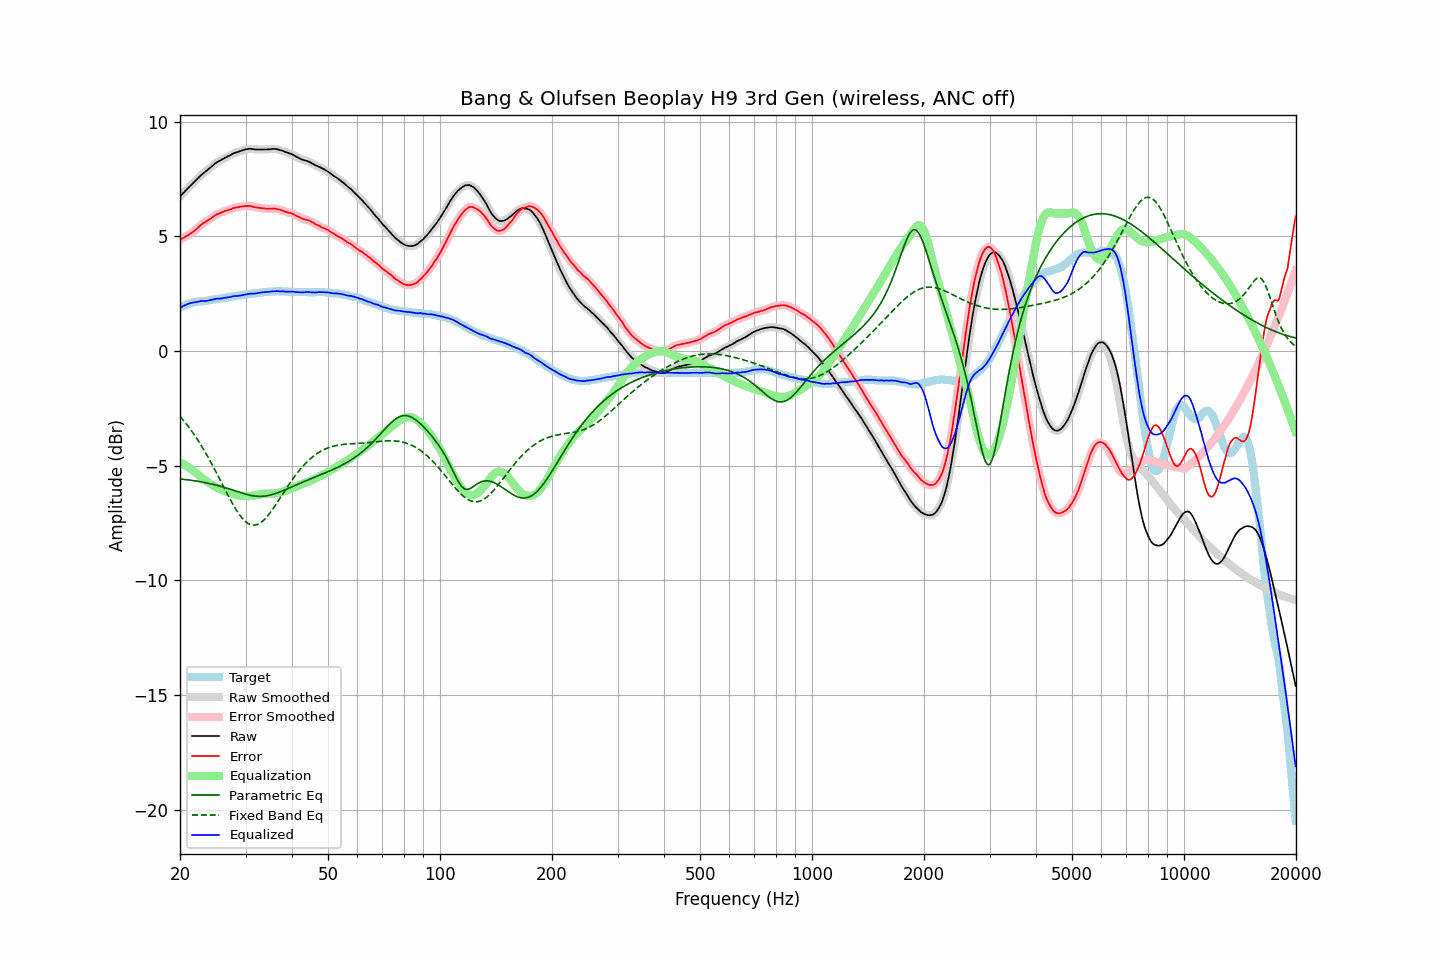

Data behind this chart, as committed beside it:
frequency, raw, error, smoothed, error_smoothed, equalization, parametric_eq, fixed_band_eq, equalized_raw, equalized_smoothed, target
20.00, 6.74, 4.86, 6.74, 4.86, -4.86, -5.57, -2.85, 1.88, 1.88, 1.88
20.20, 6.82, 4.90, 6.82, 4.89, -4.89, -5.58, -2.93, 1.93, 1.92, 1.92
20.40, 6.89, 4.93, 6.89, 4.93, -4.93, -5.59, -3.01, 1.96, 1.96, 1.96
20.61, 6.96, 4.98, 6.97, 4.97, -4.97, -5.60, -3.09, 1.99, 2.00, 1.98
20.81, 7.04, 5.02, 7.04, 5.01, -5.01, -5.60, -3.18, 2.03, 2.03, 2.02
21.02, 7.11, 5.05, 7.11, 5.05, -5.05, -5.61, -3.27, 2.06, 2.06, 2.06
21.23, 7.18, 5.10, 7.18, 5.10, -5.10, -5.62, -3.36, 2.08, 2.08, 2.08
21.44, 7.25, 5.15, 7.25, 5.15, -5.15, -5.63, -3.46, 2.10, 2.10, 2.10
21.66, 7.32, 5.20, 7.32, 5.20, -5.20, -5.64, -3.56, 2.12, 2.12, 2.12
21.87, 7.38, 5.25, 7.38, 5.25, -5.26, -5.65, -3.66, 2.13, 2.13, 2.13
22.09, 7.45, 5.30, 7.45, 5.30, -5.31, -5.66, -3.76, 2.14, 2.14, 2.15
22.31, 7.52, 5.36, 7.52, 5.37, -5.37, -5.67, -3.87, 2.15, 2.15, 2.16
22.54, 7.60, 5.44, 7.60, 5.43, -5.43, -5.69, -3.98, 2.17, 2.17, 2.16
22.76, 7.67, 5.50, 7.67, 5.50, -5.49, -5.70, -4.09, 2.18, 2.18, 2.17
22.99, 7.73, 5.56, 7.73, 5.56, -5.54, -5.71, -4.21, 2.19, 2.19, 2.17
23.22, 7.78, 5.60, 7.78, 5.60, -5.60, -5.72, -4.32, 2.19, 2.19, 2.18
23.45, 7.83, 5.64, 7.83, 5.65, -5.65, -5.74, -4.44, 2.18, 2.19, 2.19
23.69, 7.89, 5.69, 7.89, 5.69, -5.70, -5.75, -4.57, 2.19, 2.19, 2.20
23.92, 7.95, 5.73, 7.95, 5.73, -5.74, -5.77, -4.69, 2.21, 2.21, 2.22
24.16, 8.01, 5.77, 8.01, 5.78, -5.79, -5.78, -4.82, 2.22, 2.22, 2.24
24.40, 8.07, 5.83, 8.07, 5.83, -5.83, -5.80, -4.95, 2.24, 2.24, 2.25
24.65, 8.13, 5.88, 8.13, 5.88, -5.87, -5.82, -5.08, 2.26, 2.26, 2.25
24.89, 8.19, 5.93, 8.19, 5.93, -5.91, -5.83, -5.21, 2.28, 2.27, 2.27
25.14, 8.24, 5.97, 8.24, 5.96, -5.95, -5.85, -5.35, 2.29, 2.28, 2.27
25.39, 8.27, 5.99, 8.28, 5.99, -5.99, -5.87, -5.49, 2.28, 2.29, 2.28
25.65, 8.31, 6.02, 8.31, 6.02, -6.02, -5.89, -5.62, 2.29, 2.29, 2.29
25.91, 8.35, 6.05, 8.35, 6.05, -6.05, -5.91, -5.76, 2.30, 2.30, 2.30
26.16, 8.39, 6.08, 8.39, 6.08, -6.08, -5.93, -5.90, 2.31, 2.31, 2.31
26.43, 8.43, 6.11, 8.43, 6.10, -6.10, -5.95, -6.04, 2.33, 2.33, 2.32
26.69, 8.46, 6.12, 8.46, 6.13, -6.13, -5.97, -6.17, 2.33, 2.34, 2.34
26.96, 8.50, 6.15, 8.50, 6.15, -6.15, -5.99, -6.31, 2.35, 2.34, 2.35
27.23, 8.53, 6.17, 8.53, 6.17, -6.18, -6.02, -6.44, 2.35, 2.36, 2.36
27.50, 8.57, 6.19, 8.57, 6.20, -6.20, -6.04, -6.57, 2.37, 2.37, 2.38
27.77, 8.61, 6.23, 8.61, 6.23, -6.22, -6.06, -6.69, 2.39, 2.39, 2.38
28.05, 8.64, 6.24, 8.64, 6.25, -6.24, -6.09, -6.81, 2.40, 2.40, 2.40
28.33, 8.66, 6.27, 8.66, 6.26, -6.26, -6.11, -6.92, 2.40, 2.40, 2.40
28.62, 8.68, 6.27, 8.68, 6.27, -6.27, -6.13, -7.03, 2.41, 2.41, 2.41
28.90, 8.71, 6.29, 8.71, 6.29, -6.29, -6.16, -7.13, 2.42, 2.42, 2.42
29.19, 8.73, 6.30, 8.73, 6.30, -6.30, -6.18, -7.23, 2.43, 2.43, 2.43
29.48, 8.76, 6.31, 8.76, 6.31, -6.31, -6.20, -7.31, 2.45, 2.44, 2.45
29.78, 8.78, 6.32, 8.78, 6.32, -6.32, -6.22, -7.38, 2.46, 2.46, 2.46
30.08, 8.80, 6.33, 8.80, 6.33, -6.33, -6.24, -7.44, 2.47, 2.47, 2.47
30.38, 8.81, 6.33, 8.81, 6.34, -6.33, -6.26, -7.50, 2.48, 2.49, 2.48
30.68, 8.82, 6.33, 8.82, 6.33, -6.32, -6.27, -7.54, 2.50, 2.50, 2.49
30.99, 8.82, 6.33, 8.82, 6.32, -6.32, -6.29, -7.57, 2.51, 2.50, 2.49
31.30, 8.81, 6.31, 8.81, 6.31, -6.31, -6.30, -7.58, 2.51, 2.51, 2.50
31.61, 8.80, 6.28, 8.80, 6.29, -6.29, -6.31, -7.59, 2.51, 2.51, 2.52
31.93, 8.79, 6.27, 8.79, 6.27, -6.28, -6.32, -7.58, 2.51, 2.52, 2.52
32.24, 8.79, 6.26, 8.79, 6.26, -6.26, -6.33, -7.56, 2.53, 2.53, 2.53
32.57, 8.79, 6.25, 8.79, 6.25, -6.25, -6.33, -7.53, 2.54, 2.54, 2.54
32.89, 8.79, 6.24, 8.79, 6.24, -6.24, -6.33, -7.49, 2.55, 2.55, 2.56
33.22, 8.79, 6.24, 8.79, 6.23, -6.23, -6.33, -7.43, 2.56, 2.56, 2.55
33.55, 8.79, 6.22, 8.79, 6.22, -6.22, -6.33, -7.38, 2.57, 2.57, 2.57
33.89, 8.79, 6.22, 8.79, 6.22, -6.22, -6.32, -7.30, 2.57, 2.57, 2.57
34.23, 8.79, 6.20, 8.79, 6.21, -6.22, -6.31, -7.23, 2.57, 2.58, 2.59
34.57, 8.80, 6.21, 8.80, 6.21, -6.21, -6.29, -7.14, 2.59, 2.58, 2.59
34.92, 8.80, 6.21, 8.81, 6.21, -6.21, -6.28, -7.05, 2.59, 2.59, 2.59
35.27, 8.81, 6.21, 8.81, 6.21, -6.21, -6.26, -6.96, 2.60, 2.60, 2.60
35.62, 8.82, 6.22, 8.82, 6.21, -6.21, -6.24, -6.86, 2.61, 2.61, 2.60
35.97, 8.81, 6.21, 8.82, 6.21, -6.20, -6.22, -6.76, 2.61, 2.61, 2.60
... 635 more rows
